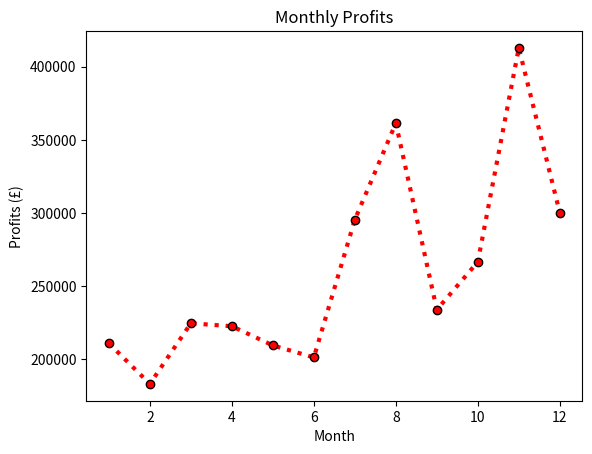
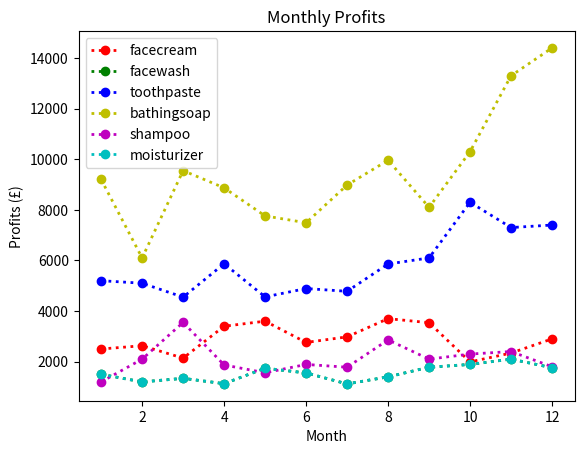
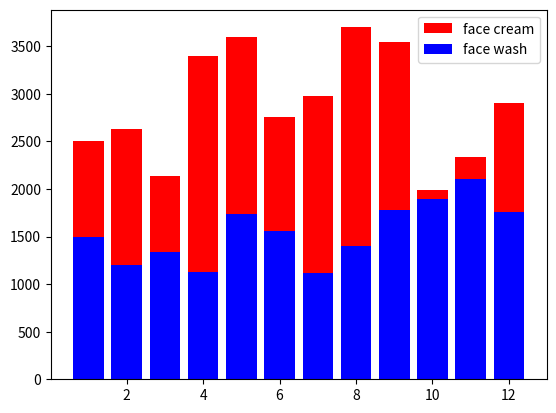

These figures' Python source, in order:
import matplotlib.pyplot as plt
import numpy
months = [1,2,3,4,5,6,7,8,9,10,11,12]
prof = [211000,183300,224700,222700,209600,201400,295500,361400,234000,266700,412800,300200]
products = ["facecream","facewash",	"toothpaste","bathingsoap","shampoo","moisturizer"]
faceprof = [2500,2630,2140,3400,3600,2760,2980,3700,3540,1990,2340,2900]
facewashprof = [1500,1200,1340,1130,1740,1555,1120,1400,1780,1890,2100,1760]
toothpasteprof = [5200,5100,4550,5870,4560,4890,4780,5860,6100,8300,7300,7400]
bathingprof = [9200,6100,9550,8870,7760,7490,8980,9960,8100,10300,13300,
14400]
shampprof = [1200,2100,3550,1870,1560,1890,1780,2860,2100,2300,2400,1800]
moisprof = [1500,1200,1340,1130,1740,1555,1120,1400,1780,1890,2100,1760]
def func():
    plt.plot(months,prof,color="r",linestyle="dotted",marker="o",linewidth=3,mec="black")
    plt.title("Monthly Profits")
    plt.xlabel("Month")
    plt.ylabel("Profits (£)")
    plt.show()
func()
def func2():
    plt.plot(months, faceprof, color="r", linestyle="dotted", marker="o", linewidth=2, label="facecream")
    plt.plot(months, facewashprof, color="g", linestyle="dotted", marker="o", linewidth=2, label="facewash")
    plt.plot(months, toothpasteprof, color="b", linestyle="dotted", marker="o", linewidth=2, label="toothpaste")
    plt.plot(months, bathingprof, color="y", linestyle="dotted", marker="o", linewidth=2, label="bathingsoap")
    plt.plot(months, shampprof, color="m", linestyle="dotted", marker="o", linewidth=2, label="shampoo")
    plt.plot(months, moisprof, color="c", linestyle="dotted", marker="o", linewidth=2, label="moisturizer")
    plt.title("Monthly Profits")
    plt.xlabel("Month")
    plt.ylabel("Profits (£)")
    plt.legend()
    plt.show()
func2()
def func3():
    plt.bar(months,faceprof,color='red',label='face cream')
    plt.bar(months,facewashprof,color='blue',label='face wash')
    plt.legend()
    plt.show()
    plt.title("Facewash VS Facecream")
    plt.xlabel("Month")
    plt.ylabel("Profits (£)")
func3()
